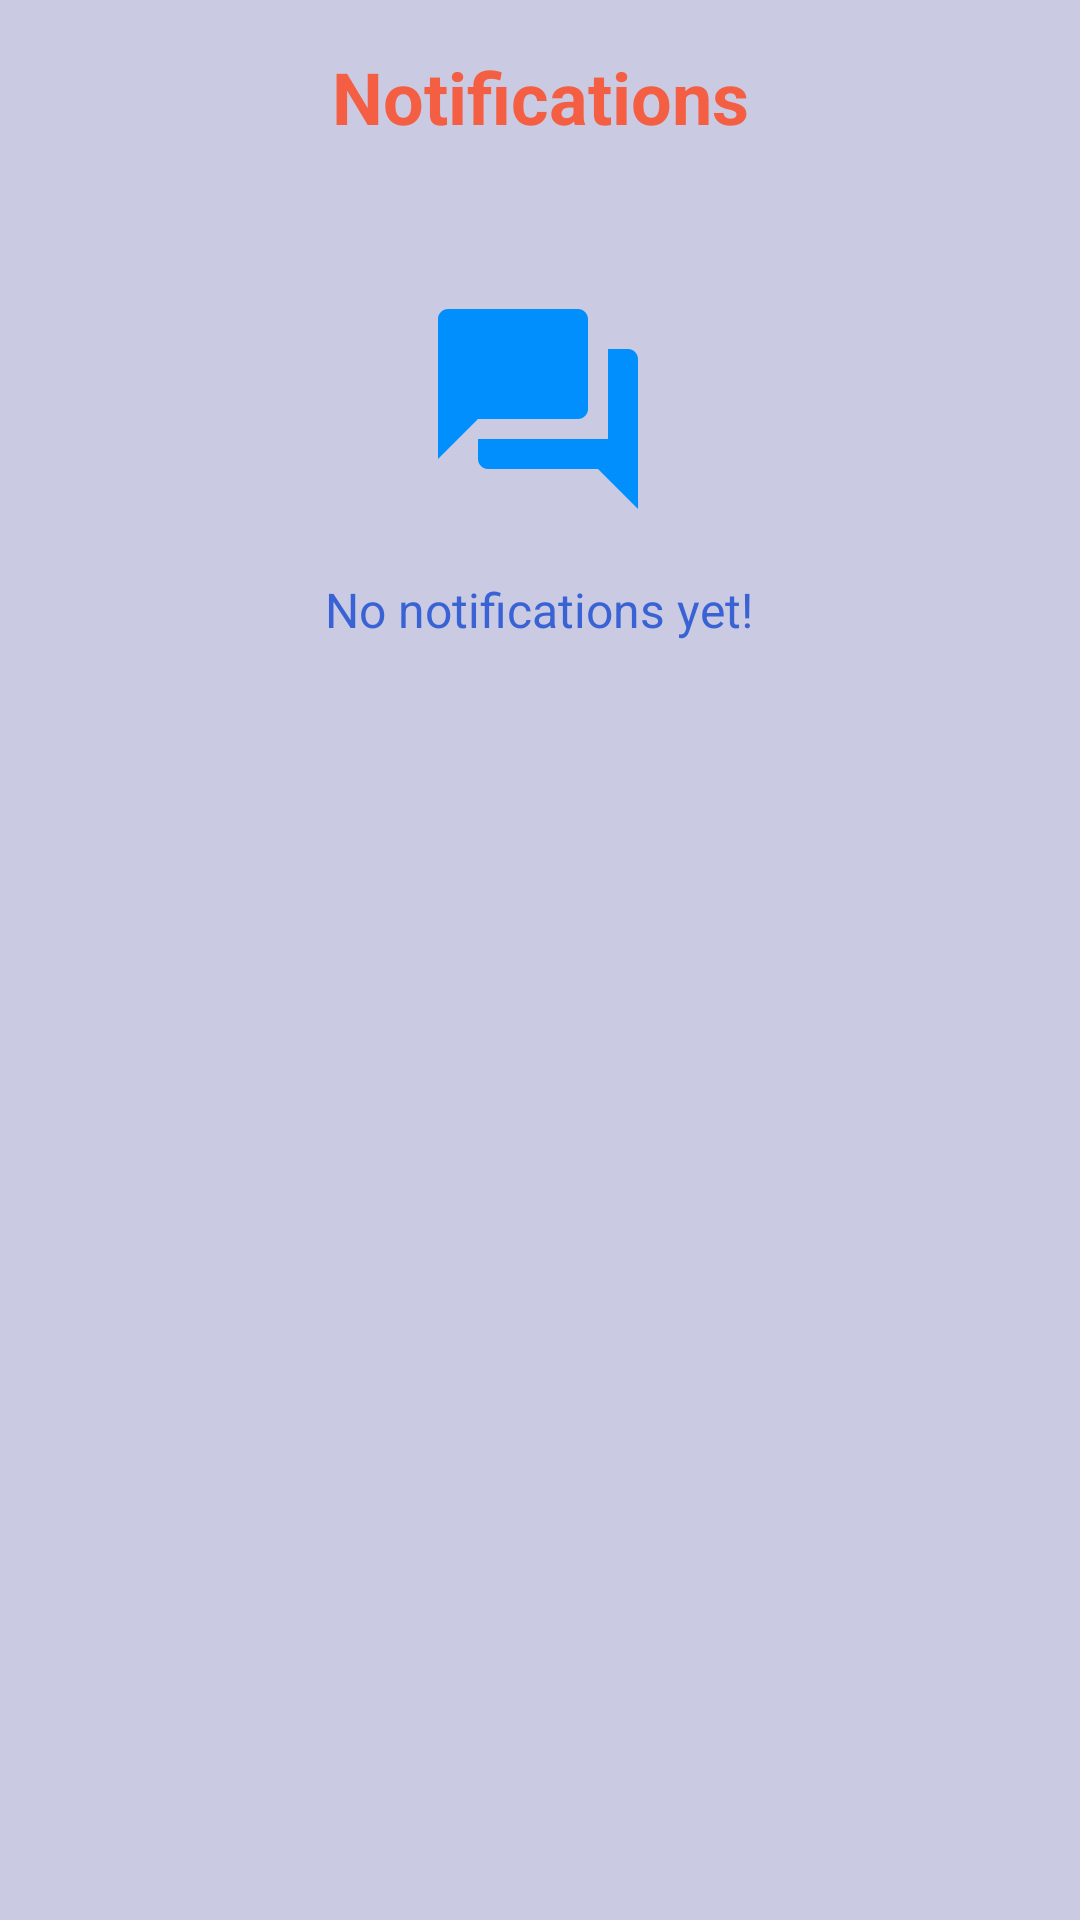

The Android layout XML behind this screen, and the referenced resources:
<!-- AndroidManifest.xml: application theme Theme.MyApplication -->
<!-- res/layout/notifications.xml -->
<androidx.constraintlayout.widget.ConstraintLayout
    xmlns:android="http://schemas.android.com/apk/res/android"
    xmlns:app="http://schemas.android.com/apk/res-auto"
    xmlns:tools="http://schemas.android.com/tools"
    android:layout_width="match_parent"
    android:layout_height="match_parent"
    android:background="@color/tflight_purple"
    android:id="@+id/constraintLayout"
    tools:context=".NotificationsActivity">

    
    <TextView
        android:id="@+id/notificationHeader"
        android:layout_width="wrap_content"
        android:layout_height="wrap_content"
        android:text="Notifications"
        android:textColor="@color/orange"
        android:textSize="24sp"
        android:textStyle="bold"
        app:layout_constraintTop_toTopOf="parent"
        app:layout_constraintStart_toStartOf="parent"
        app:layout_constraintEnd_toEndOf="parent"
        android:layout_marginTop="16dp" />

    
    <TextView
        android:id="@+id/notificationMessage"
        android:layout_width="0dp"
        android:layout_height="wrap_content"
        android:visibility="gone"
        android:textSize="16sp"
        android:textColor="@color/black"
        app:layout_constraintTop_toBottomOf="@id/notificationHeader"
        app:layout_constraintStart_toStartOf="parent"
        app:layout_constraintEnd_toEndOf="parent"
        android:layout_marginTop="16dp" />

    
    <ImageView
        android:id="@+id/emptyIcon"
        android:layout_width="80dp"
        android:layout_height="80dp"
        android:layout_marginTop="48dp"
        android:contentDescription="No notifications icon"
        android:src="@drawable/ic_notifications_empty"
        app:layout_constraintEnd_toEndOf="parent"
        app:layout_constraintHorizontal_bias="0.498"
        app:layout_constraintStart_toStartOf="parent"
        app:layout_constraintTop_toBottomOf="@id/notificationHeader" />

    
    <TextView
        android:id="@+id/emptyText"
        android:layout_width="wrap_content"
        android:layout_height="wrap_content"
        android:layout_marginTop="16dp"
        android:text="No notifications yet!"
        android:textColor="@color/blue"
        android:textSize="16sp"
        app:layout_constraintEnd_toEndOf="parent"
        app:layout_constraintHorizontal_bias="0.498"
        app:layout_constraintStart_toStartOf="parent"
        app:layout_constraintTop_toBottomOf="@id/emptyIcon" />
</androidx.constraintlayout.widget.ConstraintLayout>
<!-- resources referenced by this layout -->
<resources>
  <color name="black">#FF000000</color>
  <color name="blue">#3963d5</color>
  <color name="orange">#F45E43</color>
  <color name="tflight_purple">#cacae2</color>
  <!-- drawable ic_notifications_empty (drawable) -->
  <vector xmlns:android="http://schemas.android.com/apk/res/android" android:height="24dp" android:tint="#008FFD" android:viewportHeight="24" android:viewportWidth="24" android:width="24dp">
        
      <path android:fillColor="@android:color/white" android:pathData="M21,6h-2v9L6,15v2c0,0.55 0.45,1 1,1h11l4,4L22,7c0,-0.55 -0.45,-1 -1,-1zM17,12L17,3c0,-0.55 -0.45,-1 -1,-1L3,2c-0.55,0 -1,0.45 -1,1v14l4,-4h10c0.55,0 1,-0.45 1,-1z"/>
      
  </vector>
  <style name="Theme.MyApplication" parent="Base.Theme.MyApplication" />
  <style name="Base.Theme.MyApplication" parent="Theme.Material3.DayNight.NoActionBar">
          <item name="colorPrimary">#2547a5</item>
          <item name="colorPrimaryDark">#0c2e8c</item>
          <item name="colorAccent">#a9b3cf</item>
      </style>
</resources>
